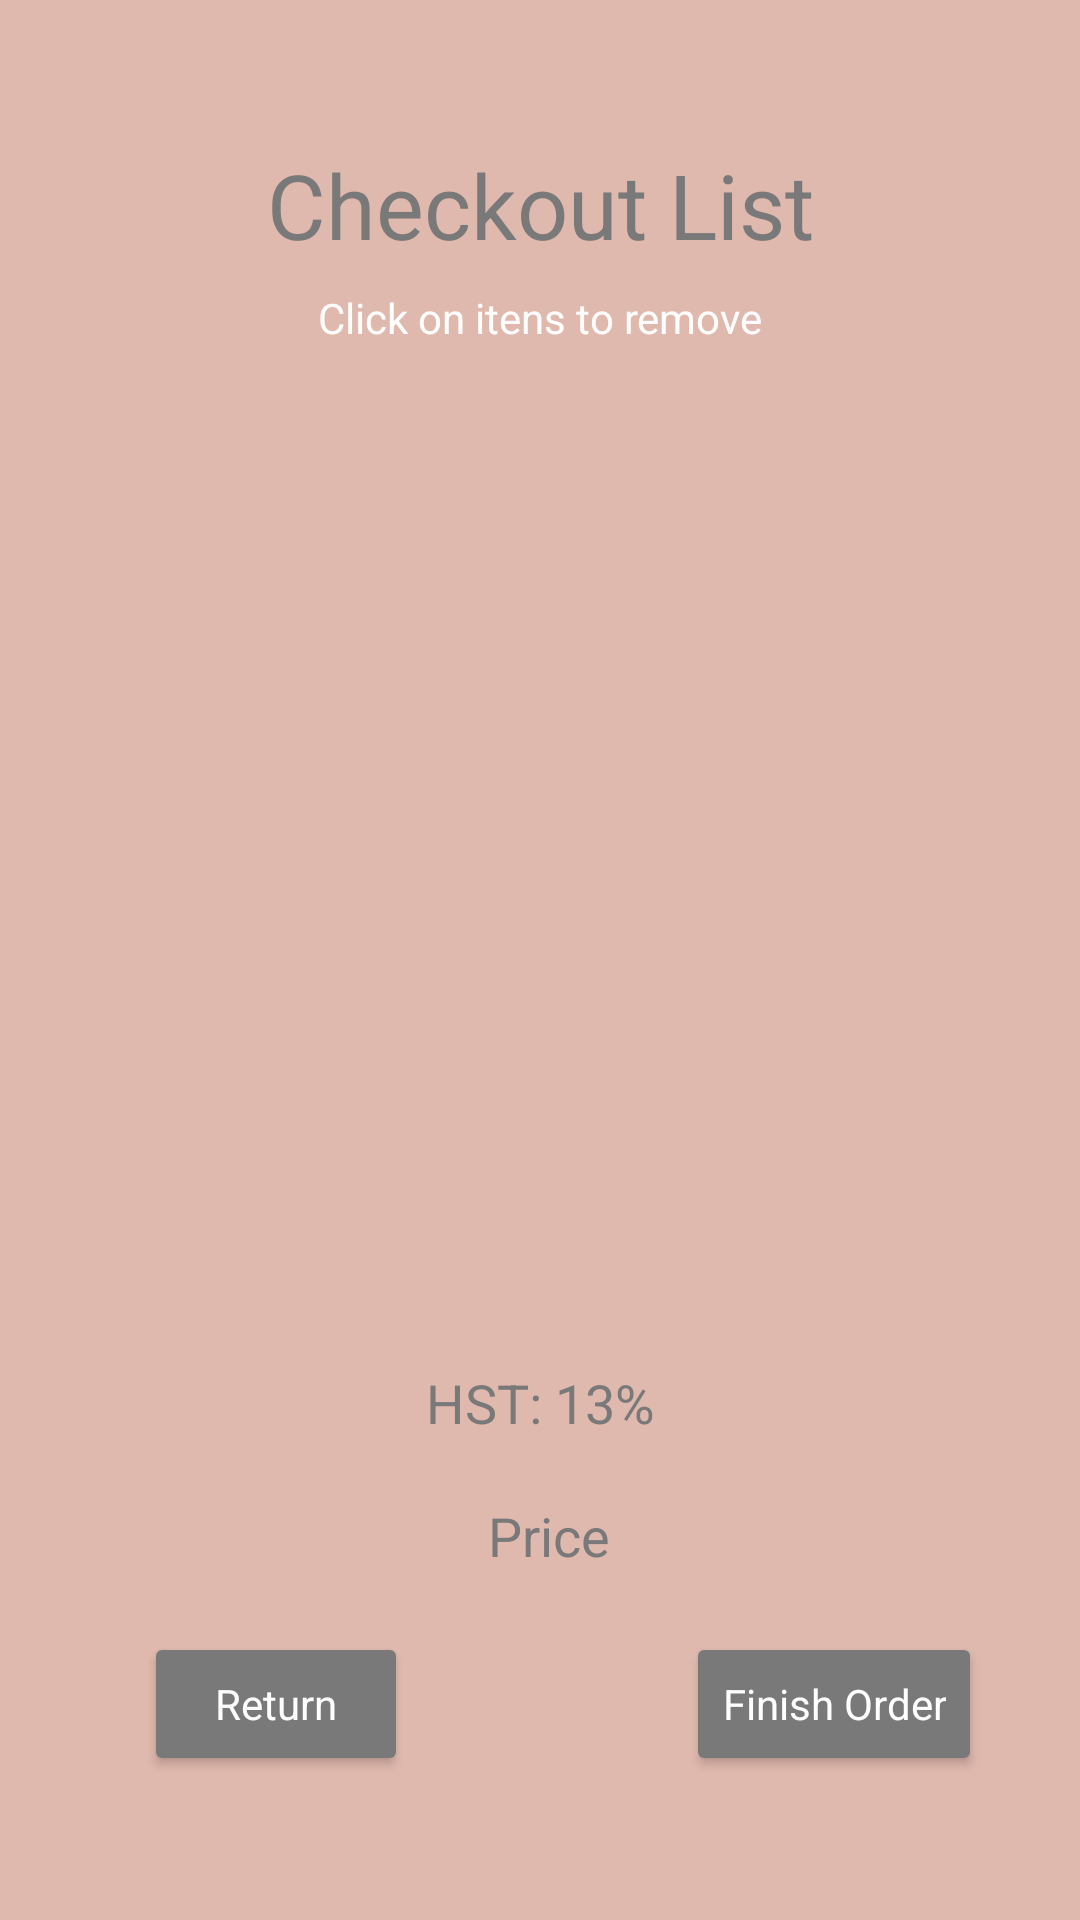

Here is an Android app screen rendered from its layout file. Give the layout XML and the strings, colors and styles it references.
<!-- AndroidManifest.xml: application theme Theme.Gr03_GroupProject -->
<!-- res/layout/activity_checkout.xml -->
<?xml version="1.0" encoding="utf-8"?>
<androidx.constraintlayout.widget.ConstraintLayout xmlns:android="http://schemas.android.com/apk/res/android"
    xmlns:app="http://schemas.android.com/apk/res-auto"
    xmlns:tools="http://schemas.android.com/tools"
    android:layout_width="match_parent"
    android:layout_height="match_parent"
    android:background="@color/brandBG"
    tools:context=".Checkout">

    <TextView
        android:id="@+id/textViewCheckOut"
        style="@style/BrandTitle"
        android:layout_width="wrap_content"
        android:layout_height="wrap_content"
        android:text="Checkout List"
        android:textSize="30dp"
        app:layout_constraintEnd_toEndOf="parent"
        app:layout_constraintStart_toStartOf="parent"
        app:layout_constraintTop_toBottomOf="@+id/imageView2" />

    <TextView
        android:id="@+id/textViewTax"
        style="@style/BrandTitle"
        android:layout_width="wrap_content"
        android:layout_height="wrap_content"
        android:layout_marginTop="48dp"
        android:text="HST: 13%"
        android:textSize="18dp"
        app:layout_constraintEnd_toEndOf="parent"
        app:layout_constraintStart_toStartOf="parent"
        app:layout_constraintTop_toBottomOf="@+id/listViewCheckout" />

    <Button
        android:id="@+id/buttonFinishOrder"
        style="@style/BrandButton"
        android:layout_width="wrap_content"
        android:layout_height="wrap_content"
        android:layout_marginTop="20dp"
        android:text="Finish Order"
        app:layout_constraintEnd_toEndOf="parent"
        app:layout_constraintHorizontal_bias="0.875"
        app:layout_constraintStart_toStartOf="parent"
        app:layout_constraintTop_toBottomOf="@+id/textViewPrice" />

    <TextView
        android:id="@+id/textViewPrice"
        style="@style/BrandTitle"
        android:layout_width="wrap_content"
        android:layout_height="wrap_content"
        android:layout_marginTop="20dp"
        android:text="Price"
        android:textSize="18dp"
        app:layout_constraintEnd_toEndOf="parent"
        app:layout_constraintHorizontal_bias="0.509"
        app:layout_constraintStart_toStartOf="parent"
        app:layout_constraintTop_toBottomOf="@+id/textViewTax" />

    <ImageView
        android:id="@+id/imageView2"
        android:layout_width="wrap_content"
        android:layout_height="wrap_content"
        android:layout_marginBottom="592dp"
        app:layout_constraintBottom_toBottomOf="parent"
        app:layout_constraintStart_toStartOf="parent"
        app:srcCompat="@drawable/logo" />

    <ListView
        android:id="@+id/listViewCheckout"
        style="@style/BrandText"
        android:layout_width="416dp"
        android:layout_height="292dp"
        app:layout_constraintStart_toStartOf="parent"
        app:layout_constraintTop_toBottomOf="@+id/textView6" />

    <TextView
        android:id="@+id/textView6"
        android:layout_width="wrap_content"
        android:layout_height="wrap_content"
        android:layout_marginTop="8dp"
        android:text="Click on itens to remove"
        style="@style/BrandText"
        app:layout_constraintEnd_toEndOf="@+id/textViewCheckOut"
        app:layout_constraintHorizontal_bias="0.491"
        app:layout_constraintStart_toStartOf="@+id/textViewCheckOut"
        app:layout_constraintTop_toBottomOf="@+id/textViewCheckOut" />

    <Button
        android:id="@+id/buttonReturn"
        style="@style/BrandButton"
        android:layout_width="wrap_content"
        android:layout_height="wrap_content"
        android:layout_marginStart="48dp"
        android:text="Return"
        app:layout_constraintStart_toStartOf="parent"
        app:layout_constraintTop_toTopOf="@+id/buttonFinishOrder" />

</androidx.constraintlayout.widget.ConstraintLayout>
<!-- resources referenced by this layout -->
<resources>
  <color name="brandBG">#E0b9AE</color>
  <!-- drawable logo: png bitmap (drawable, 27471 bytes) -->
  <style name="BrandButton" parent="Theme.Material3.DayNight.NoActionBar">
          <item name="fontFamily">@font/poppinsregular</item>
          <item name="backgroundTint">@color/brandTitle</item>
          <item name="android:textColor">@color/brandWhite</item>
      </style>
  <style name="BrandText">
          <item name="fontFamily">@font/poppinsregular</item>
          <item name="android:textColor">@color/brandWhite</item>
      </style>
  <style name="BrandTitle">
          <item name="fontFamily">@font/poppinsbold</item>
          <item name="android:textColor">@color/brandTitle</item>
      </style>
  <style name="Theme.Gr03_GroupProject" parent="Base.Theme.Gr03_GroupProject" />
  <color name="brandTitle">#797979</color>
  <color name="brandWhite">#FFFEFE</color>
  <style name="Base.Theme.Gr03_GroupProject" parent="Theme.Material3.DayNight.NoActionBar">
          
          
      </style>
</resources>
